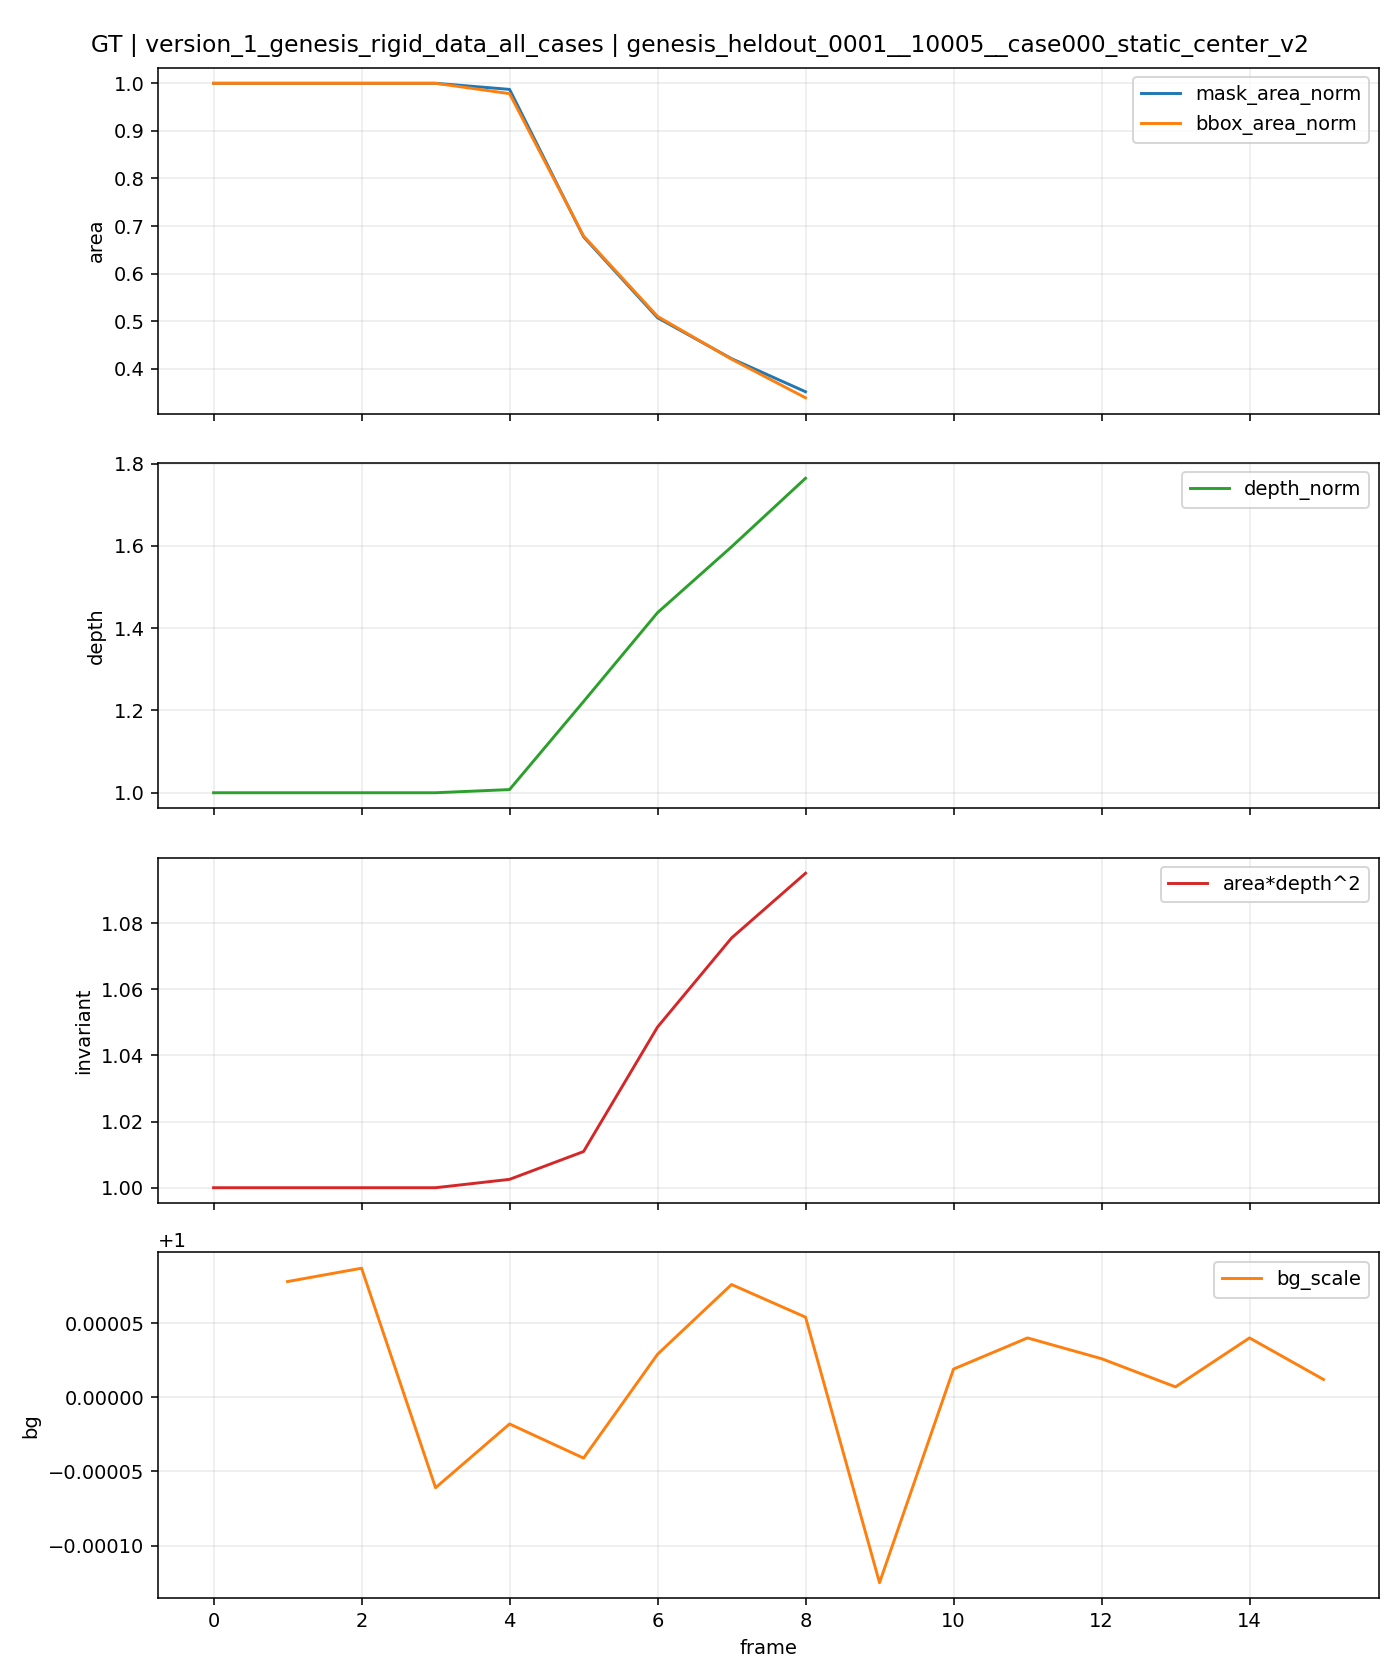

The data file committed next to this chart (first rows):
t, is_context, is_future, mask_area, bbox_area, fill_ratio, depth_median, area_depth2, bg_scale, mask_area_norm, bbox_area_norm, depth_norm, area_depth2_norm
0, 1, 0, 1640, 2070, 0.7923, 2.947, 14242, , 1.0, 1.0, 1.0, 1.0
1, 1, 0, 1640, 2070, 0.7923, 2.947, 14242, 1, 1.0, 1.0, 1.0, 1.0
2, 1, 0, 1640, 2070, 0.7923, 2.947, 14242, 1, 1.0, 1.0, 1.0, 1.0
3, 1, 0, 1640, 2070, 0.7923, 2.947, 14242, 0.9999, 1.0, 1.0, 1.0, 1.0
4, 1, 0, 1619, 2025, 0.7995, 2.97, 14278, 1, 0.9872, 0.9783, 1.008, 1.003
5, 1, 0, 1111, 1406, 0.7902, 3.6, 14397, 1, 0.6774, 0.6792, 1.222, 1.011
6, 1, 0, 832, 1056, 0.7879, 4.237, 14934, 1, 0.5073, 0.5101, 1.438, 1.049
7, 1, 0, 691, 870, 0.7943, 4.708, 15317, 1, 0.4213, 0.4203, 1.598, 1.075
8, 0, 1, 577, 702, 0.8219, 5.199, 15596, 1, 0.3518, 0.3391, 1.764, 1.095
9, 0, 1, 0, 0, 0.0, , , 0.9999, , , , 
10, 0, 1, 0, 0, 0.0, , , 1, , , , 
11, 0, 1, 0, 0, 0.0, , , 1, , , , 
12, 0, 1, 0, 0, 0.0, , , 1, , , , 
13, 0, 1, 0, 0, 0.0, , , 1, , , , 
14, 0, 1, 0, 0, 0.0, , , 1, , , , 
15, 0, 1, 0, 0, 0.0, , , 1, , , , 
